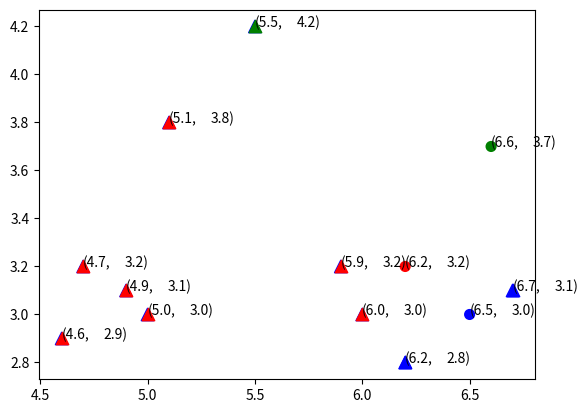
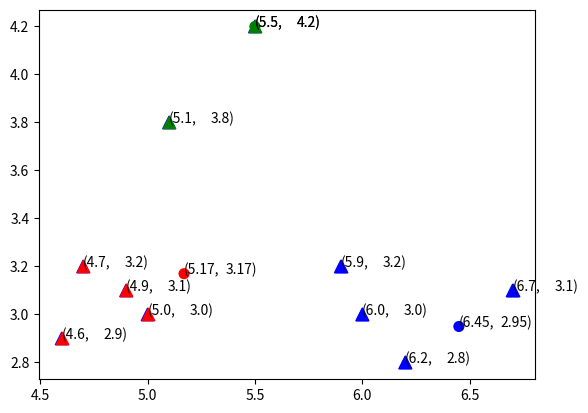

The script that saved these images, in order:
import numpy as np
import pandas as pd
from matplotlib import pyplot as plt


k=3

x_points = [5.9,4.6,6.2,4.7,5.5,5.0,4.9,6.7,5.1,6.0]
y_points = [3.2,2.9,2.8,3.2,4.2,3.0,3.1,3.1,3.8,3.0]


coordinates = np.array(list(zip(x_points, y_points)))
#print(X)

#(6.2, 3.2) (red), µ2 = (6.6, 3.7) (green), µ3 = (6.5, 3.0) (blue)
c_x=[6.2,6.6,6.5]
c_y=[3.2,3.7,3.0]

centeroids = np.array(list(zip(c_x, c_y)), dtype=np.float32)

centeroids_old = np.zeros(centeroids.shape)
#print(C)
clusters = np.zeros(len(coordinates))
colors = ['r', 'g', 'b']


def calculateDistance(a, b, ax=1):
	return np.linalg.norm(a - b, axis=ax)

for iter in range(1,3):


	plt.scatter(x_points, y_points, s=80, facecolors='none', edgecolors='b', marker='^')
	plt.scatter(centeroids[:, 0], centeroids[:, 1], color=['red', 'green', 'blue'], marker='o', lw=2)

	for i,j in zip(x_points, y_points):
		plt.annotate('%s)' %j, xy=(i,j), xytext=(30,0), textcoords='offset points')
		plt.annotate('(%s,' %i, xy=(i,j))


	for i,j in zip(centeroids[:, 0], centeroids[:, 1]):
		plt.annotate('%s)' %j, xy=(i,j), xytext=(30,0), textcoords='offset points')
		plt.annotate('(%s,' %i, xy=(i,j))
	
	if(iter==1):
		plt.savefig('task3_iter1_a.jpg', transparent=True, bbox_inches='tight', pad_inches=0)
	if(iter==2):
		plt.savefig('task3_iter2_a.jpg', transparent=True, bbox_inches='tight', pad_inches=0)


	for i in range(len(coordinates)):

		distances = calculateDistance(coordinates[i], centeroids)
		cluster = np.argmin(distances)
		clusters[i] = cluster
		print(clusters)


	for i in range(k):
		points = np.array([coordinates[j] for j in range(len(coordinates)) if clusters[j] == i])

		plt.scatter(points[:, 0], points[:, 1], s=80, facecolors=colors[i],marker='^')


	if(iter==1):
		plt.savefig('task3_iter1_b.jpg', transparent=True, bbox_inches='tight', pad_inches=0)
	if(iter==2):
		plt.savefig('task3_iter2_b.jpg', transparent=True, bbox_inches='tight', pad_inches=0)	


	for i in range(k):
	    points = np.array([coordinates[j] for j in range(len(coordinates)) if clusters[j] == i])
	    centeroids[i]=np.around(np.mean(points,axis=0),decimals=2)

	print(centeroids)
	plt.clf()


#print('-------------2nd Iteration---------------')

#plt.scatter(centeroids[:, 0], centeroids[:, 1], color=['red', 'green', 'blue'], marker='o', lw=2)
#plt.show()
'''
for i in range(len(coordinates)):

    distances = calculateDistance(coordinates[i], centeroids)
    #print(distances)
    cluster = np.argmin(distances)
    #print(cluster)
    clusters[i] = cluster
    print(clusters)

for i in range(k):
	points = np.array([coordinates[j] for j in range(len(coordinates)) if clusters[j] == i])
	#print(points)
	plt.scatter(points[:, 0], points[:, 1], s=80, facecolors=colors[i],marker='^')


plt.savefig('task3_iter1_a.jpg', transparent=True, bbox_inches='tight', pad_inches=0)

'''
